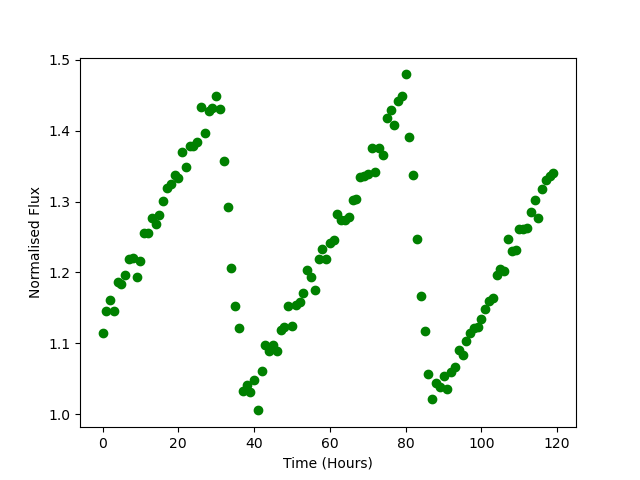

Data behind this chart, as committed beside it:
Time, Flux
0.0, 1.115
1.0, 1.145
2.0, 1.162
3.0, 1.145
4.0, 1.187
5.0, 1.184
6.0, 1.196
7.0, 1.22
8.0, 1.22
9.0, 1.194
10.0, 1.215
11.0, 1.256
12.0, 1.256
13.0, 1.276
14.0, 1.269
15.0, 1.282
16.0, 1.3
17.0, 1.319
18.0, 1.324
19.0, 1.337
20.0, 1.334
21.0, 1.37
22.0, 1.349
23.0, 1.379
24.0, 1.378
25.0, 1.384
26.0, 1.433
27.0, 1.396
28.0, 1.428
29.0, 1.431
30.0, 1.449
31.0, 1.43
32.0, 1.357
33.0, 1.293
34.0, 1.206
35.0, 1.153
36.0, 1.122
37.0, 1.033
38.0, 1.041
39.0, 1.031
40.0, 1.048
41.0, 1.006
42.0, 1.062
43.0, 1.098
44.0, 1.089
45.0, 1.098
46.0, 1.089
47.0, 1.12
48.0, 1.124
49.0, 1.153
50.0, 1.124
51.0, 1.154
52.0, 1.158
53.0, 1.171
54.0, 1.204
55.0, 1.193
56.0, 1.175
57.0, 1.219
58.0, 1.233
59.0, 1.219
... 60 more rows
